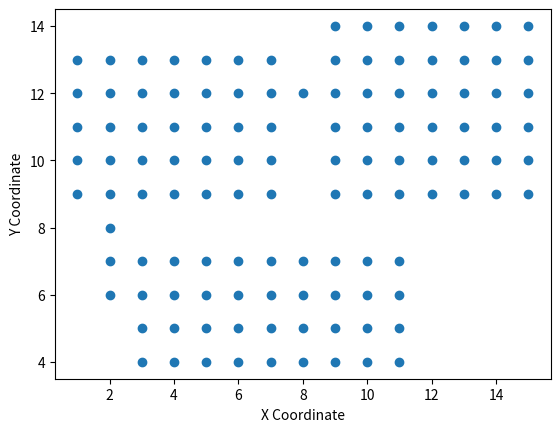

The script that saved this image:
import random
import matplotlib.pyplot as plt

MAP_WIDTH = 20
MAP_HEIGHT = 20

OPEN_SPACE = "."
WHITESPACE = "-"

def get_random_number(min_val, max_val):
    return random.randint(min_val, max_val)

class Vertex:
    def __init__(self, id):
        self.id = id
        self.html = []
        self.tiles = {}


class Room(Vertex):
    def __init__(self, id):
        super().__init__(id)
        self._height = get_random_number(5, 15)
        self._width = get_random_number(5, 15)

        self.corners = {
            'topLeft': None,
            'topRight': None,
            'bottomLeft': None,
            'bottomRight': None
        }

        self.coords = []
        self.generate()

    def generate(self):
        self.tiles = {}
        self._generate_corners()
        self._generate_walls()
        self._generate_interior()

    def _generate_corners(self):
        self.corners['topLeft'] = {
            'x': get_random_number(0, MAP_WIDTH - 10),
            'y': get_random_number(0, MAP_HEIGHT - 10)
        }
        height = get_random_number(3, 5)
        width = get_random_number(5, 8)
        self.corners['topRight'] = {
            'x': self.corners['topLeft']['x'] + width,
            'y': self.corners['topLeft']['y']
        }
        self.corners['bottomLeft'] = {
            'x': self.corners['topLeft']['x'],
            'y': self.corners['topLeft']['y'] + height
        }
        self.corners['bottomRight'] = {
            'x': self.corners['topLeft']['x'] + width,
            'y': self.corners['topLeft']['y'] + height
        }
        self.x_min = self.corners['topLeft']['x']
        self.y_min = self.corners['topLeft']['y']
        self.x_max = self.corners['topRight']['x']
        self.y_max = self.corners['bottomLeft']['y']
        for key in self.corners:
            corner = self.corners[key]
            self.tiles[(corner['x'], corner['y'])] = OPEN_SPACE

    def _generate_walls(self):
        for i in range(self.x_min, self.x_max):
            self.tiles[(i, self.y_min)] = OPEN_SPACE
            self.tiles[(i, self.y_max)] = OPEN_SPACE
        for i in range(self.y_min, self.y_max):
            self.tiles[(self.x_min, i)] = OPEN_SPACE
            self.tiles[(self.x_max, i)] = OPEN_SPACE

    def _generate_interior(self):
        for i in range(self.x_min + 1, self.x_max):
            for j in range(self.y_min + 1, self.y_max):
                self.tiles[(i, j)] = OPEN_SPACE

class Graph:
    def __init__(self):
        self.vertices = {}
        self.adjacency_list = {}

    def add_vertex(self, vertex):
        self.vertices[vertex.id] = vertex
        self.adjacency_list[vertex.id] = []

    def add_edge(self, vertex1, vertex2):
        self.adjacency_list[vertex1.id].append(vertex2.id)
        self.adjacency_list[vertex2.id].append(vertex1.id)

    def remove_all_vertices(self):
        self.vertices = {}
        self.adjacency_list = {}

    def randomly_add_edges(self):
        num_edges = random.randint(0, len(self.vertices) - 1)
        for _ in range(num_edges):
            v1 = self.get_random_vertex()
            v2 = self.get_random_vertex()
            if v1.id != v2.id and v2.id not in self.adjacency_list[v1.id]:
                self.add_edge(v1, v2)

        connected_components = self.get_connected_components()
        if len(connected_components) > 1:
            self.connect_unconnected_vertices(connected_components)

    def connect_unconnected_vertices(self, connected_components):
        curr_component = connected_components[0]
        for i in range(len(connected_components) - 1):
            random_vertex1 = self.vertices[random.choice(curr_component)]
            next_component = connected_components[i + 1]
            random_vertex2 = self.vertices[random.choice(next_component)]
            curr_component = next_component
            self.add_edge(random_vertex1, random_vertex2)

    def get_random_vertex(self):
        random_key = random.choice(list(self.vertices.keys()))
        return self.vertices[random_key]

    def get_connected_components(self):
        visited = {}
        connected_components = []
        for vertex in self.vertices:
            if vertex not in visited:
                component = []
                self.dfs(vertex, visited, component)
                connected_components.append(component)
        return connected_components

    def dfs(self, vertex, visited, component):
        visited[vertex] = True
        component.append(vertex)
        for neighbor in self.adjacency_list[vertex]:
            if neighbor not in visited:
                self.dfs(neighbor, visited, component)


class Map(Graph):
    def __init__(self):
        super().__init__()
        self._height = MAP_HEIGHT
        self._width = MAP_WIDTH
        self.html = []
        self.tiles = {}
        self.enemies = {}

    def generate(self):
        self._generate_rooms()
        self.randomly_add_edges()
        for i in range(self._height):
            self.html.append([])
            for j in range(self._width):
                self.html[i].append(WHITESPACE)
        for key, room in self.vertices.items():
            self.tiles.update(room.tiles)
            for coords, tile in room.tiles.items():
                x, y = coords[0], coords[1]
                self.html[y][x] = tile
        self._generate_paths()

    def _is_in_vertices(self, x, y):
        for vertex in self.vertices.values():
            for corner in vertex.corners.values():
                if corner.x == x and corner.y == y:
                    return True
        return False

    def _generate_rooms(self):
        num_of_rooms = random.randint(0, 4) + 5
        for i in range(num_of_rooms):
            room = Room(i)
            counter = 0
            while not self._is_allowed_location(room):
                room.generate()
                if counter >= 50:
                    return
                counter += 1
            self.add_vertex(room)

    def _is_allowed_location(self, room1):
        for room2 in self.vertices.values():
            if self._overlaps(room1, room2) or self._overlaps(room2, room1):
                return False
        return True

    def _overlaps(self, room1, room2):
        for corner in room1.corners.values():
            if (room2.corners['bottomLeft']['x'] - 1 <= corner['x'] <= room2.corners['bottomRight']['x'] + 1 and
                    room2.corners['topLeft']['y'] - 1 <= corner['y'] <= room2.corners['bottomLeft']['y'] + 1):
                return True
        return False

    def _generate_paths(self):
        drawn_edges = {}
        for key, room in self.vertices.items():
            for adjacent in self.adjacency_list[room.id]:
                sorted_edge = tuple(sorted([room.id, adjacent]))
                if not drawn_edges.get(sorted_edge):
                    self._generate_path(room, self.vertices[adjacent])
                    drawn_edges[sorted_edge] = True

    def _generate_path(self, room1, room2):
        start_with_y = random.choice([True, False])
        print(room1.y_min, room1.y_max)
        p1 = {'x': random.randint(room1.x_min + 1, room1.x_max - 1),
              'y': random.randint(room1.y_min + 1, room1.y_max - 1)}
        p2 = {'x': random.randint(room2.x_min + 1, room2.x_max - 1),
              'y': random.randint(room2.y_min + 1, room2.y_max - 1)}
        path = []
        while p1['x'] != p2['x']:
            p1['x'] += 1 if p1['x'] < p2['x'] else -1
            path.append([p1['x'], p1['y']])

        while p1['y'] != p2['y']:
            p1['y'] += 1 if p1['y'] < p2['y'] else -1
            path.append([p1['x'], p1['y']])

        print(path)


        # if start_with_y:
        #     if not self._change_y(p1, p2, path) or not self._change_x(p1, p2, path):
        #         self._generate_path(room1, room2)
        # else:
        #     if not self._change_x(p1, p2, path) or not self._change_y(p1, p2, path):
        #         self._generate_path(room1, room2)
        self._draw_path(path)

    def _draw_path(self, path):
        for px in path:
            x, y = px
            tile = OPEN_SPACE
            self.tiles[(x, y)] = tile
            self.html[y][x] = '.'

    # def _change_x(self, p1, p2, path):
    #     while p1['x'] != p2['x']:
    #         p1['x'] += 1 if p1['x'] < p2['x'] else -1
    #         path.append([p1['x'], p1['y']])


    # def _change_y(self, p1, p2, path):
    #     while p1['y'] != p2['y']:
    #         p1['y'] += 1 if p1['y'] < p2['y'] else -1
    #         path.append([p1['x'], p1['y']])

    def _check_path(self, path):
        for i in range(len(path) - 1):
            x, y = path[i]
            if self.html[y][x] == '*' and self.html[path[i + 1][1]][path[i + 1][0]] == '*':
                return False
        return True

    def add_item(self, item):
        random_room = self.get_random_vertex()
        item.x = random.randint(random_room.x_min + 1, random_room.x_max - 1)
        item.y = random.randint(random_room.y_min + 1, random_room.y_max - 1)
        while not self._is_valid_item_location(item):
            item.x = random.randint(random_room.x_min + 1, random_room.x_max - 1)
            item.y = random.randint(random_room.y_min + 1, random_room.y_max - 1)
        self.update_tile(item)
        return True

    def _is_valid_item_location(self, item):
        if not self.is_open_tile(item.x, item.y):
            return False
        for tile in item.get_neighbors(self.tiles):
            if tile.icon == 'd':
                return False
        return True

    def _adjacents_are_clear(self, x, y):
        dirs = [[-1, 0], [1, 0], [0, 1], [0, -1]]
        for dir in dirs:
            adj_x, adj_y = x + dir[0], y + dir[1]
            if self.get_tile(adj_x, adj_y).icon == '.':
                return True
        return False

    def get_tile(self, x, y):
        tile = self.tiles.get(f'{x},{y}')
        return tile if tile else None

    def is_open_tile(self, x, y):
        return self.get_tile(x, y).icon == '.'

    def to_html(self):
        new_map = []
        for i in range(self._height):
            new_map.append('')
            for j in range(self._width):
                tile = self.get_tile(j, i)
                new_map[i] += tile.icon if tile else WHITESPACE
        return new_map

map = Map()
map.generate()
print(map.tiles)

# Extract x and y coordinates from the dictionary keys
x_coords, y_coords = zip(*map.tiles.keys())

# # Extract marker styles ('*' or '.')
# markers = list(map.tiles.values())

# Create a scatter plot of the points with the corresponding markers
plt.scatter(x_coords, y_coords)

# Label the axes
plt.xlabel('X Coordinate')
plt.ylabel('Y Coordinate')

# Show the plot
plt.show()